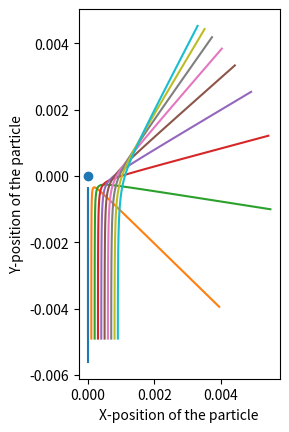

Write Python code to recreate this figure.
# -*- coding: utf-8 -*-
"""
Created on Sat Mar 28 01:41:47 2020

[redacted]
"""
import numpy as np
import matplotlib.pyplot as plt

#initial conditions

delta_t= 10.0**-5.0
yi=-0.005
xi=np.arange(0,0.001,0.0001).tolist()
c=137.035999
vy=0.07*c
vx=0.0
v=0.0
a=0.0
ax=0.0
Vx=0.0

rx=[]
ry=[]

Rx=[]
Ry=[]

t=0.0

#choosing one of the initial values of x

for i in xi:
#Statement of initial conditions in the loop 
    x=i
    y=yi
    vy=0.07*c
    vx=0.0
    c=137.035999
    acy=0
    acx=0
    delta_t= 10.0**-5.0
    v=0.0
    Vx=0.0
    
#Looping over time steps upto the limit (infinite loop breaking at the limit) 
    
    while (True):
    
        acy=0.021*(y/(x**2.0+y**2.0)**1.5)
        acx=0.021*(x/(x**2.0+y**2.0)**1.5)
        
        v=vy+acy*delta_t
        Vx=vx+acx*delta_t
        
        ynew=y+vy*delta_t
        xnew=x+vx*delta_t
        
        rx.append(xnew)
        ry.append(ynew)
        
    #reseting values after operations    
        
        acy=0
        acx=0
        vy=v
        y=ynew
        vx=Vx
        x=xnew
        
        #Breaking the loop when the limit is reached
        
        if (1.1*np.sqrt(i**2+yi**2) < np.sqrt(x**2.0+y**2.0)):
            Rx.append(rx)
            Ry.append(ry)
            
            rx=[]
            ry=[]
            
            break 
       
#The above creates a list of lists (a list for each initial x value)

pos=[]
counter=0

#List of indicies of the list of lists

for i in Rx:
    counter+=1
    pos.append(counter-1)
        
#The following allows the lists of the same appendicies to be plotted together

for l in pos:
    
    plt.plot(Rx[l],Ry[l])
    plt.xlabel('X-position of the particle')
    plt.ylabel('Y-position of the particle')
    
 
#Plotting the output 
    
px= plt.gca()
px.set_aspect('equal')

#Marking the position of the gold nucleus 

plt.scatter([0.0],[0.0]) 
plt.show()

        


        
    